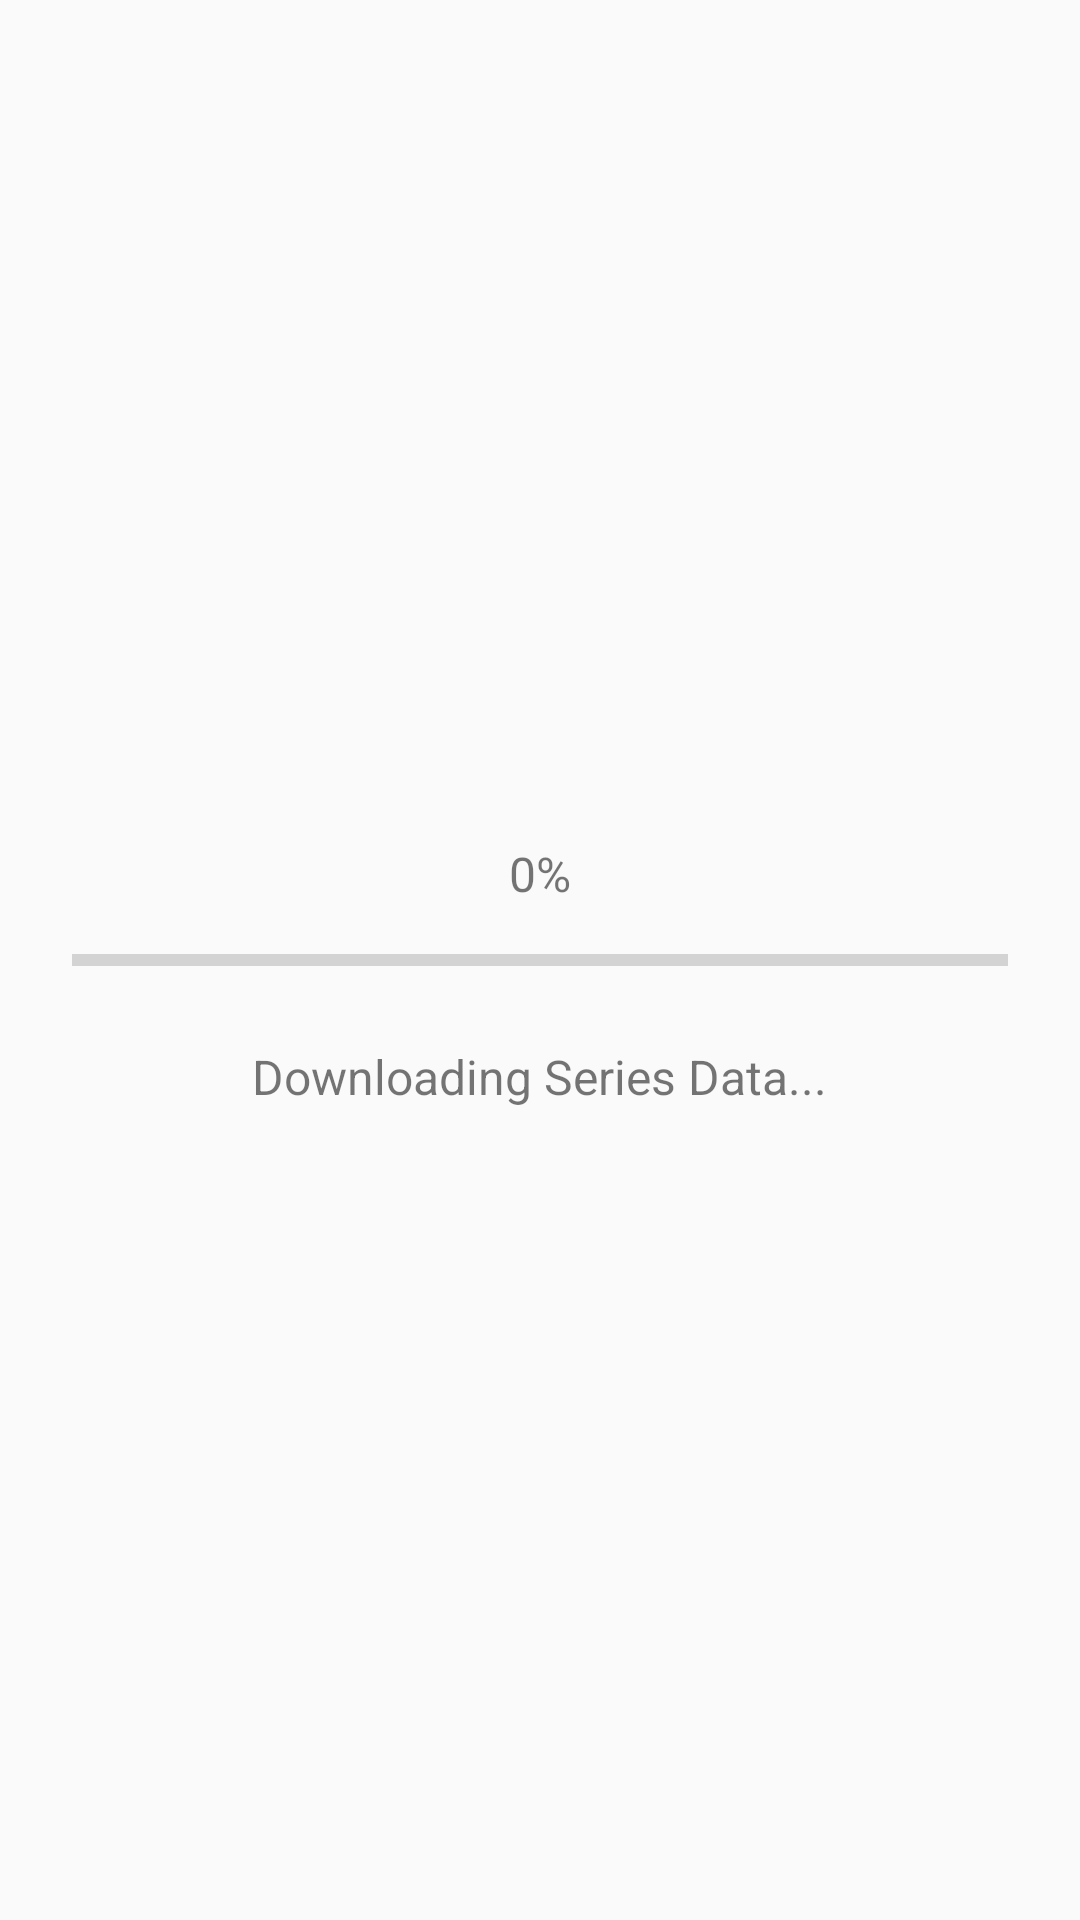

Layout XML and referenced resources for this Android screen:
<!-- AndroidManifest.xml: application theme AppTheme -->
<!-- res/layout/activity_series_entries.xml -->
<?xml version="1.0" encoding="utf-8"?>
<RelativeLayout xmlns:android="http://schemas.android.com/apk/res/android"
    xmlns:tools="http://schemas.android.com/tools"
    android:id="@+id/mainContainer"
    android:layout_width="match_parent"
    android:layout_height="match_parent"
    android:orientation="vertical"
    tools:context=".MainActivity">

    <TextView
        android:id="@+id/lblProgressPercent"
        android:layout_width="wrap_content"
        android:layout_height="wrap_content"
        android:layout_above="@+id/progressIndicator"
        android:layout_centerInParent="true"
        android:layout_marginTop="10dp"
        android:text="0%"
        android:textAlignment="center"
        android:textSize="16sp" />

    <ProgressBar
        android:id="@+id/progressIndicator"
        style="?android:attr/progressBarStyleHorizontal"
        android:layout_width="match_parent"
        android:layout_height="36dp"
        android:layout_centerInParent="true"
        android:layout_marginStart="48sp"
        android:indeterminate="false" />

    <TextView
        android:id="@+id/lblProgress"
        android:layout_width="wrap_content"
        android:layout_height="wrap_content"
        android:layout_below="@+id/progressIndicator"
        android:layout_centerInParent="true"
        android:layout_marginTop="10dp"
        android:text="Downloading Series Data..."
        android:textAlignment="center"
        android:textSize="16sp" />

    <androidx.recyclerview.widget.RecyclerView
        android:id="@+id/gridSeriesEntries"
        android:layout_width="wrap_content"
        android:layout_height="match_parent"
        android:layout_centerHorizontal="true"
        android:layout_marginTop="3dp"
        android:gravity="center"
        android:visibility="gone" />
</RelativeLayout>
<!-- resources referenced by this layout -->
<resources>
  <style name="AppTheme" parent="@style/Theme.AppCompat.DayNight">
      </style>
</resources>
